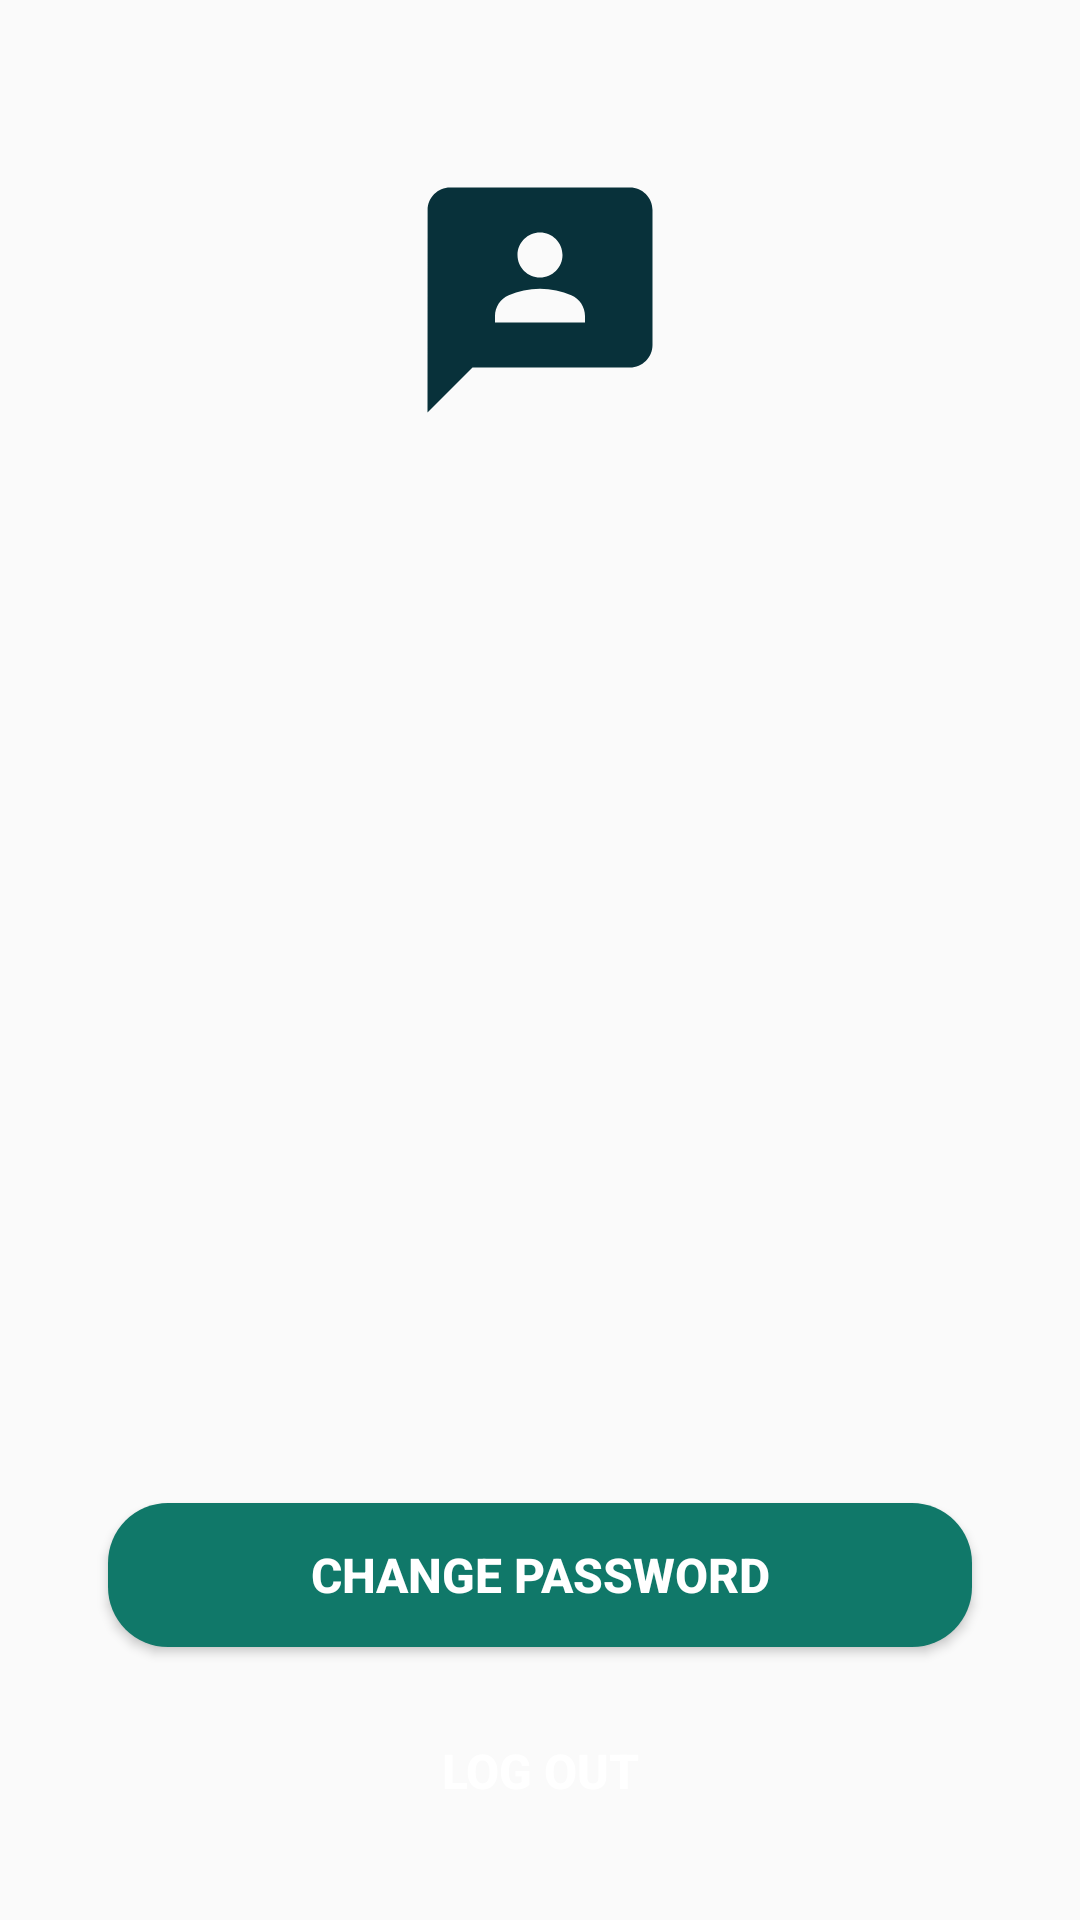

Write the Android layout XML for this screen, with the resource values it uses.
<!-- AndroidManifest.xml: application theme Theme.Sara_petrovic_rn4520 -->
<!-- res/layout/fragment_user_profile.xml -->
<?xml version="1.0" encoding="utf-8"?>
<androidx.constraintlayout.widget.ConstraintLayout
    xmlns:app="http://schemas.android.com/apk/res-auto"
    xmlns:android="http://schemas.android.com/apk/res/android"
    xmlns:tools="http://schemas.android.com/tools"
    android:layout_width="match_parent"
    android:layout_height="match_parent">

    <ImageView
        android:layout_width="90dp"
        android:layout_height="90dp"
        app:layout_constraintBottom_toBottomOf="parent"
        app:layout_constraintEnd_toEndOf="parent"
        app:layout_constraintHorizontal_bias="0.5"
        app:layout_constraintVertical_bias="0.1"
        app:layout_constraintStart_toStartOf="parent"
        app:layout_constraintTop_toTopOf="parent"
        app:srcCompat="@drawable/user"
        />

    <TextView
        android:id="@+id/username"
        android:layout_width="0dp"
        android:layout_height="wrap_content"
        android:background="@drawable/edit_text_bg"
        android:ems="10"
        android:paddingStart="20dp"
        android:paddingTop="10dp"
        android:paddingEnd="20dp"
        android:paddingBottom="10dp"
        app:layout_constraintBottom_toBottomOf="parent"
        app:layout_constraintEnd_toEndOf="parent"
        app:layout_constraintHorizontal_bias=".5"
        app:layout_constraintStart_toStartOf="parent"
        app:layout_constraintTop_toTopOf="parent"
        app:layout_constraintVertical_bias=".3"
        app:layout_constraintWidth_percent=".8" />

    <TextView
        android:id="@+id/email"
        android:layout_width="0dp"
        android:layout_height="wrap_content"
        android:layout_marginTop="30dp"
        android:background="@drawable/edit_text_bg"
        android:ems="10"
        android:paddingStart="20dp"
        android:paddingTop="10dp"
        android:paddingEnd="20dp"
        android:paddingBottom="10dp"
        app:layout_constraintBottom_toBottomOf="parent"
        app:layout_constraintEnd_toEndOf="parent"
        app:layout_constraintHorizontal_bias=".5"
        app:layout_constraintStart_toStartOf="parent"
        app:layout_constraintTop_toBottomOf="@+id/username"
        app:layout_constraintVertical_bias="0"
        app:layout_constraintWidth_percent=".8" />

    <Button
        android:id="@+id/change"
        android:layout_width="0dp"
        android:layout_height="wrap_content"
        android:background="@drawable/button_bg2"
        android:text="@string/change_password"
        android:textColor="@color/white"
        android:textSize="16sp"
        android:textStyle="bold"
        app:layout_constraintBottom_toBottomOf="parent"
        app:layout_constraintEnd_toEndOf="parent"
        app:layout_constraintStart_toStartOf="parent"
        app:layout_constraintTop_toBottomOf="@+id/email"
        app:layout_constraintVertical_bias=".7"
        app:layout_constraintWidth_percent=".8" />

    <Button
        android:id="@+id/logout"
        android:layout_width="0dp"
        android:layout_height="wrap_content"
        android:background="@drawable/button_bg"
        android:text="@string/log_out"
        android:textColor="@color/white"
        android:textSize="16sp"
        android:textStyle="bold"
        app:layout_constraintBottom_toBottomOf="parent"
        app:layout_constraintEnd_toEndOf="parent"
        app:layout_constraintStart_toStartOf="parent"
        app:layout_constraintTop_toBottomOf="@+id/change"
        app:layout_constraintVertical_bias=".4"
        app:layout_constraintWidth_percent=".8" />



</androidx.constraintlayout.widget.ConstraintLayout>
<!-- resources referenced by this layout -->
<resources>
  <color name="white">#FFFFFFFF</color>
  <!-- drawable button_bg2 (drawable) -->
  <?xml version="1.0" encoding="utf-8"?>
  <shape xmlns:android="http://schemas.android.com/apk/res/android">
  
      <corners android:radius="20dp"/>
  
      <solid android:color="@color/light_green"></solid>
  
  </shape>
  <!-- drawable user (drawable) -->
  <vector android:height="24dp" android:tint="@color/icon"
      android:viewportHeight="24" android:viewportWidth="24"
      android:width="24dp" xmlns:android="http://schemas.android.com/apk/res/android">
      <path android:fillColor="@android:color/white" android:pathData="M20,2H4.01c-1.1,0 -2,0.9 -2,2L2,22l4,-4h14c1.1,0 2,-0.9 2,-2V4C22,2.9 21.1,2 20,2zM12,6c1.1,0 2,0.9 2,2s-0.9,2 -2,2s-2,-0.9 -2,-2S10.9,6 12,6zM16,14H8v-0.57c0,-0.81 0.48,-1.53 1.22,-1.85C10.07,11.21 11.01,11 12,11c0.99,0 1.93,0.21 2.78,0.58C15.52,11.9 16,12.62 16,13.43V14z"/>
  </vector>
  <string name="change_password">Change password</string>
  <string name="log_out">Log out</string>
  <style name="Theme.Sara_petrovic_rn4520" parent="Theme.AppCompat.Light.NoActionBar">
          
          <item name="colorPrimary">@color/light_green</item>
          <item name="colorPrimaryVariant">@color/green</item>
          <item name="colorOnPrimary">@color/white</item>
          
          <item name="colorSecondary">@color/teal_200</item>
          <item name="colorSecondaryVariant">@color/teal_700</item>
          <item name="colorOnSecondary">@color/black</item>
          
          <item name="android:statusBarColor">?attr/colorPrimaryVariant</item>
          
  
      </style>
  <color name="light_green">#107869</color>
  <color name="icon">#08313A</color>
  <color name="green">#08313A</color>
  <color name="teal_200">#FF03DAC5</color>
  <color name="teal_700">#FF018786</color>
  <color name="black">#FF000000</color>
</resources>
